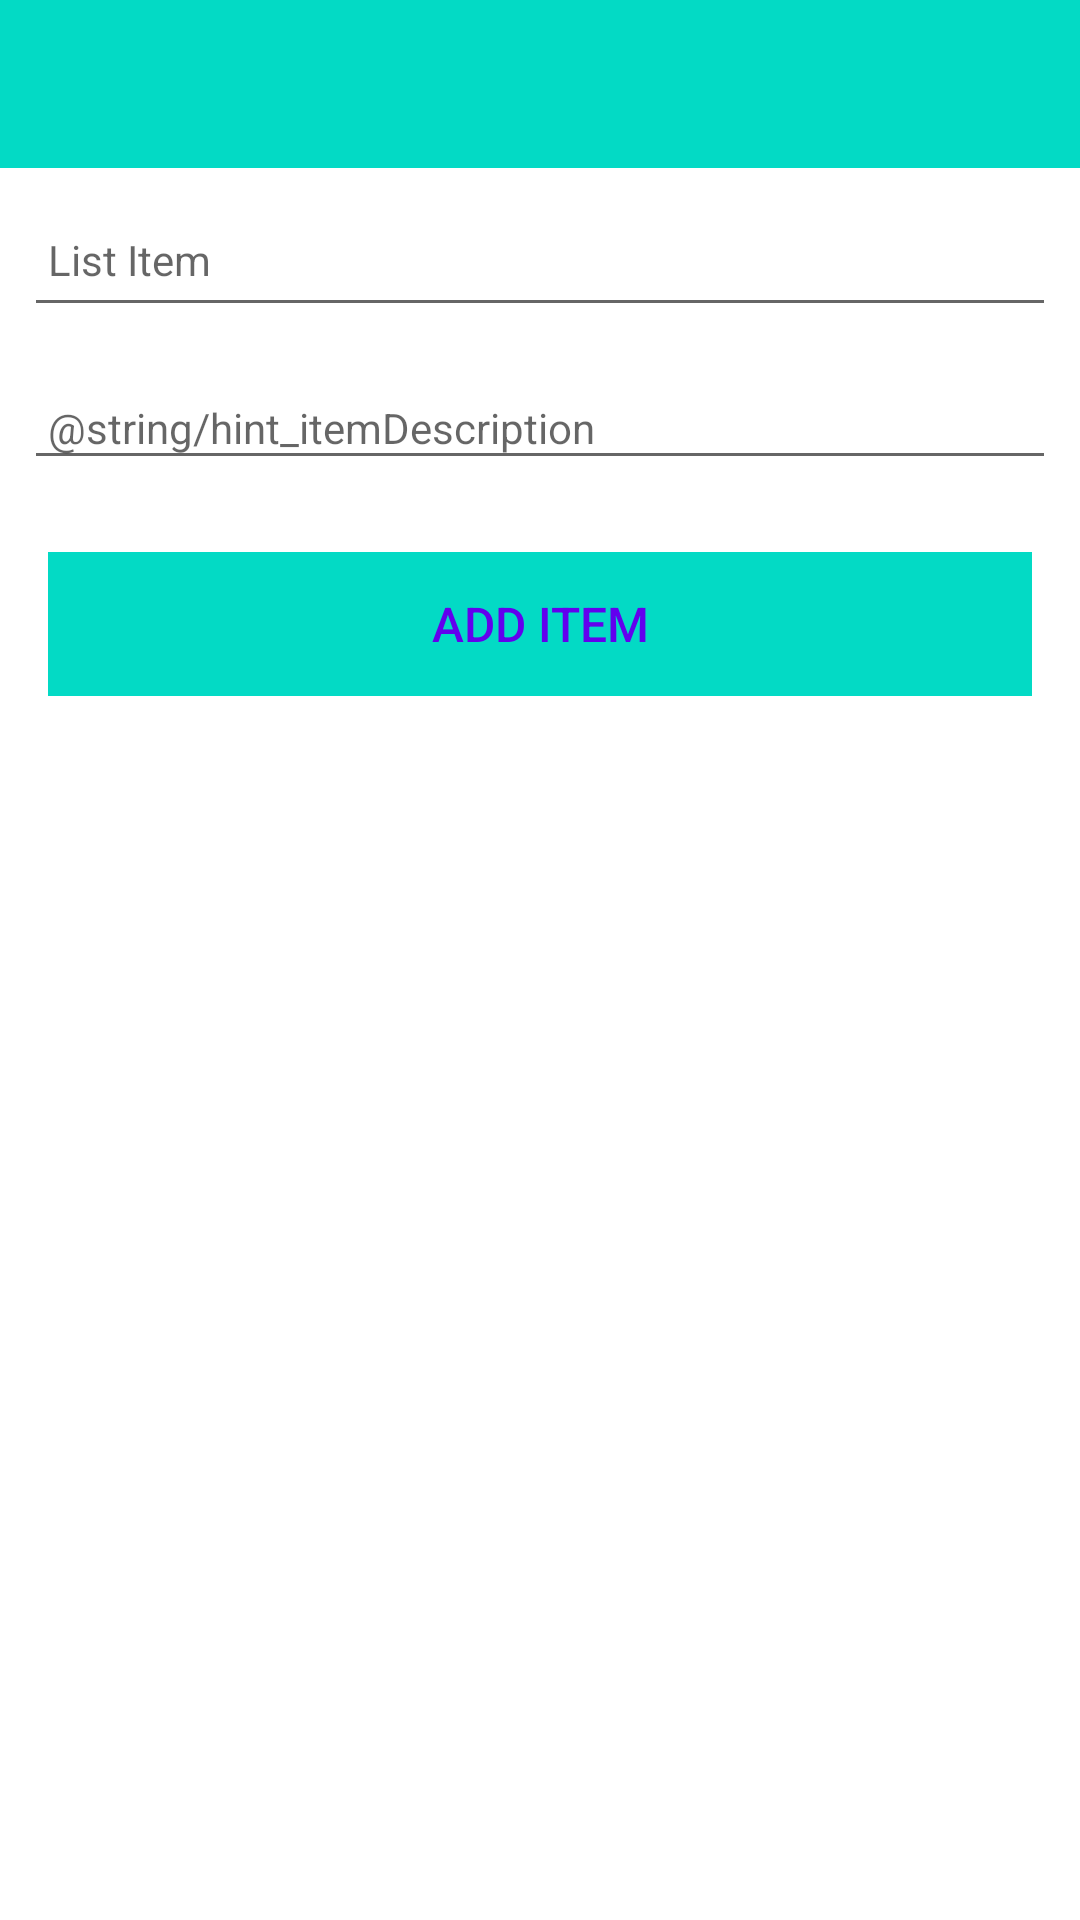

Here is an Android app screen rendered from its layout file. Give the layout XML and the strings, colors and styles it references.
<!-- AndroidManifest.xml: application theme Theme.Item -->
<!-- res/layout/activity_item.xml -->
<?xml version="1.0" encoding="utf-8"?>
<androidx.constraintlayout.widget.ConstraintLayout
    xmlns:android="http://schemas.android.com/apk/res/android"
    xmlns:app="http://schemas.android.com/apk/res-auto"
    xmlns:tools="http://schemas.android.com/tools"
    android:layout_width="match_parent"
    android:layout_height="match_parent"
    tools:context="org.wit.item.activities.ItemActivity">

    <RelativeLayout
        android:layout_width="match_parent"
        android:layout_height="wrap_content"
        app:layout_constraintBottom_toBottomOf="parent"
        app:layout_constraintTop_toTopOf="parent">

        <com.google.android.material.appbar.AppBarLayout
            android:id="@+id/appBarLayout"
            android:layout_width="match_parent"
            android:layout_height="wrap_content"
            android:background="@color/colorAccent"
            android:fitsSystemWindows="true"
            app:elevation="0dip"
            app:theme="@style/ThemeOverlay.AppCompat.Dark.ActionBar">

            <androidx.appcompat.widget.Toolbar
                android:id="@+id/toolbarAdd"
                android:layout_width="match_parent"
                android:layout_height="wrap_content"
                app:titleTextColor="@color/colorPrimary" />
        </com.google.android.material.appbar.AppBarLayout>

        <ScrollView
            android:layout_width="match_parent"
            android:layout_height="match_parent"
            android:layout_below="@id/appBarLayout"
            android:fillViewport="true">

            <LinearLayout
                android:layout_width="match_parent"
                android:layout_height="wrap_content"
                android:orientation="vertical">

                <EditText
                    android:id="@+id/itemName"
                    android:layout_width="match_parent"
                    android:layout_height="45dp"
                    android:layout_margin="8dp"
                    android:autofillHints="hint"
                    android:hint="@string/hint_itemName"
                    android:inputType="text"
                    android:maxLength="25"
                    android:maxLines="1"
                    android:padding="8dp"
                    android:textColor="@color/colorPrimaryDark"
                    android:textSize="14sp" />

                <EditText
                    android:id="@+id/description"
                    android:layout_width="match_parent"
                    android:layout_height="wrap_content"
                    android:layout_margin="8dp"
                    android:hint="@string/hint_itemDescription"
                    android:inputType="text"
                    android:maxLength="25"
                    android:maxLines="1"
                    android:padding="8dp"
                    android:textColor="@color/colorPrimaryDark"
                    android:textSize="14sp" />

                <Button
                    android:id="@+id/btnAdd"
                    android:layout_width="match_parent"
                    android:layout_height="wrap_content"
                    android:layout_margin="16dp"
                    android:background="@color/colorAccent"
                    android:paddingTop="8dp"
                    android:paddingBottom="8dp"
                    android:stateListAnimator="@null"
                    android:text="@string/button_addItem"
                    android:textColor="@color/colorPrimary"
                    android:textSize="16sp" />
            </LinearLayout>
        </ScrollView>

    </RelativeLayout>
</androidx.constraintlayout.widget.ConstraintLayout>
<!-- resources referenced by this layout -->
<resources>
  <string name="button_addItem">Add Item</string>
  <string name="hint_itemName">List Item</string>
  <style name="Theme.Item" parent="Theme.MaterialComponents.DayNight.DarkActionBar">
          
          <item name="colorPrimary">@color/purple_500</item>
          <item name="colorPrimaryVariant">@color/purple_700</item>
          <item name="colorOnPrimary">@color/white</item>
          
          <item name="colorSecondary">@color/teal_200</item>
          <item name="colorSecondaryVariant">@color/teal_700</item>
          <item name="colorOnSecondary">@color/black</item>
          
          <item name="android:statusBarColor" tools:targetApi="l">?attr/colorPrimaryVariant</item>
          
      </style>
  <!-- not gathered from this repository: default colours our renderer supplied (Android Studio template values) -->
  <color name="purple_500">#FF6200EE</color>
  <color name="purple_700">#FF3700B3</color>
  <color name="teal_200">#FF03DAC5</color>
  <color name="teal_700">#FF018786</color>
  <color name="black">#FF000000</color>
  <color name="white">#FFFFFFFF</color>
  <color name="colorPrimary">#FF6200EE</color>
  <color name="colorPrimaryDark">#FF3700B3</color>
  <color name="colorAccent">#FF03DAC5</color>
</resources>
